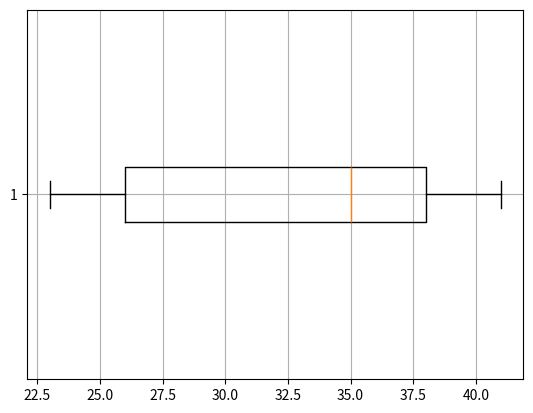

This chart was generated by the following Python code:
import matplotlib.pyplot as plt

list1 = [23,25,26,27,35,36,38,40,41]


plt.boxplot(list1,vert=False)
plt.grid()
plt.savefig("box.png")
plt.show()